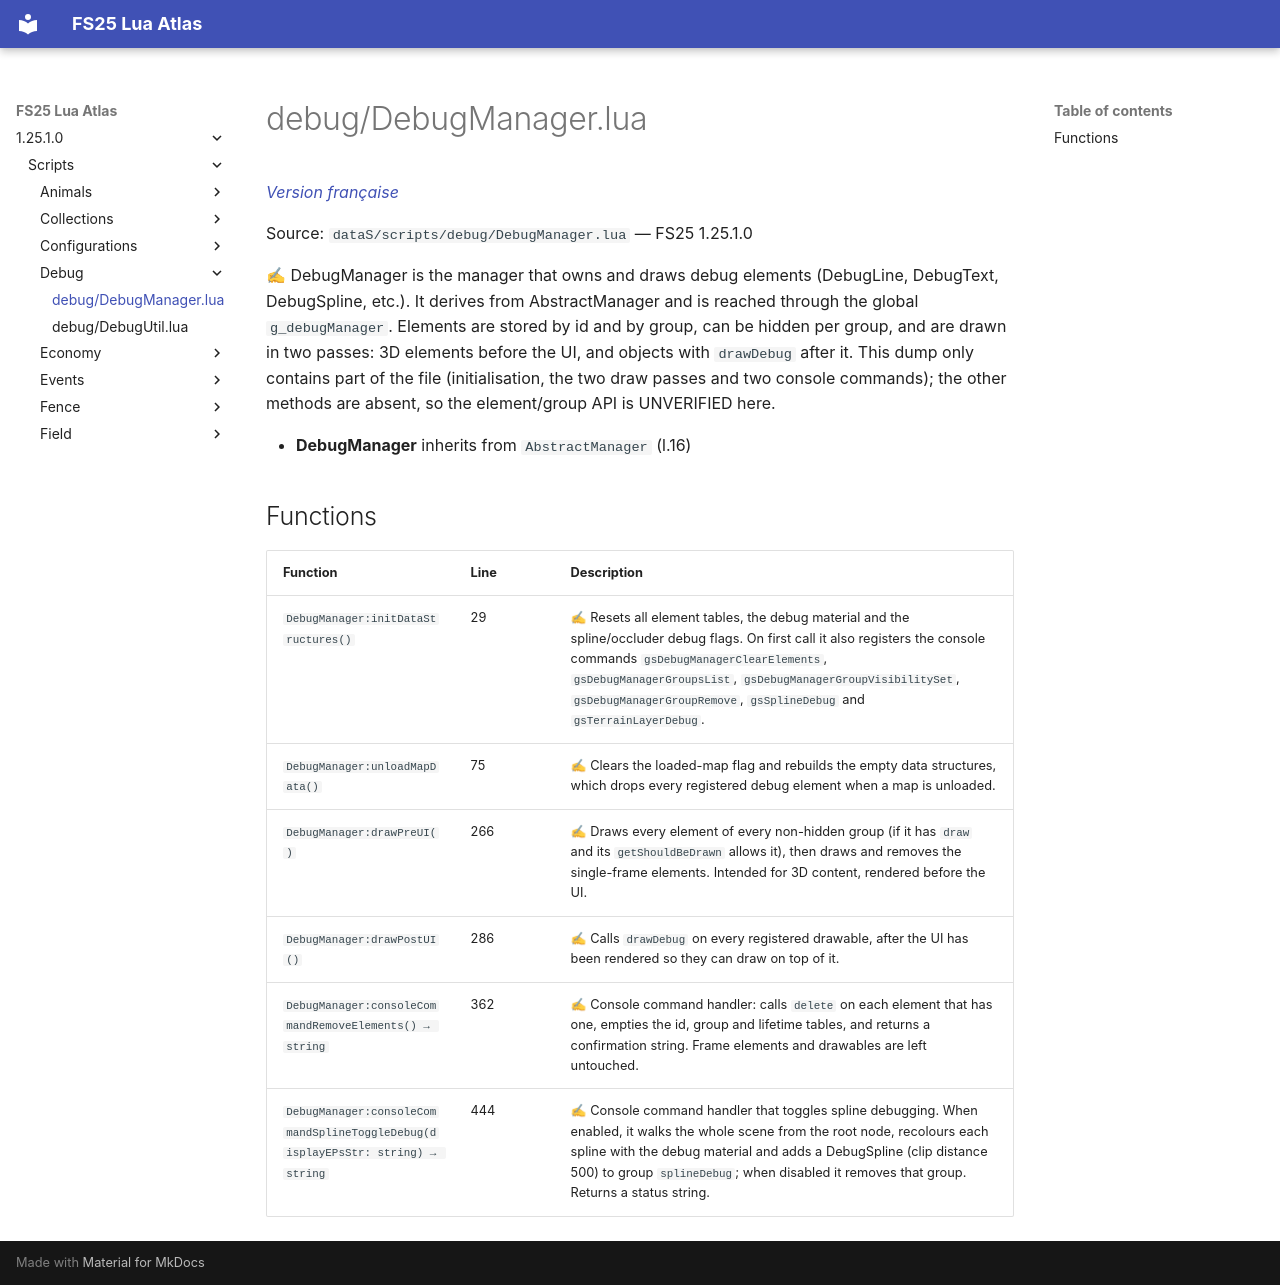

repository: Tim0219800/fs25-lua-atlas · page: 1.25.1.0/scripts/debug/DebugManager.html · generator: mkdocs

# debug/DebugManager.lua

*[Version française](../../fr/scripts/debug/DebugManager.md)*

Source: `dataS/scripts/debug/DebugManager.lua` — FS25 1.25.1.0

✍ DebugManager is the manager that owns and draws debug elements (DebugLine, DebugText, DebugSpline, etc.). It derives from AbstractManager and is reached through the global `g_debugManager`. Elements are stored by id and by group, can be hidden per group, and are drawn in two passes: 3D elements before the UI, and objects with `drawDebug` after it. This dump only contains part of the file (initialisation, the two draw passes and two console commands); the other methods are absent, so the element/group API is UNVERIFIED here.

- **DebugManager** inherits from `AbstractManager` (l.16)

## Functions

| Function | Line | Description |
|---|---|---|
| `DebugManager:initDataStructures()` | 29 | ✍ Resets all element tables, the debug material and the spline/occluder debug flags. On first call it also registers the console commands `gsDebugManagerClearElements`, `gsDebugManagerGroupsList`, `gsDebugManagerGroupVisibilitySet`, `gsDebugManagerGroupRemove`, `gsSplineDebug` and `gsTerrainLayerDebug`. |
| `DebugManager:unloadMapData()` | 75 | ✍ Clears the loaded-map flag and rebuilds the empty data structures, which drops every registered debug element when a map is unloaded. |
| `DebugManager:drawPreUI()` | 266 | ✍ Draws every element of every non-hidden group (if it has `draw` and its `getShouldBeDrawn` allows it), then draws and removes the single-frame elements. Intended for 3D content, rendered before the UI. |
| `DebugManager:drawPostUI()` | 286 | ✍ Calls `drawDebug` on every registered drawable, after the UI has been rendered so they can draw on top of it. |
| `DebugManager:consoleCommandRemoveElements() → string` | 362 | ✍ Console command handler: calls `delete` on each element that has one, empties the id, group and lifetime tables, and returns a confirmation string. Frame elements and drawables are left untouched. |
| `DebugManager:consoleCommandSplineToggleDebug(displayEPsStr: string) → string` | 444 | ✍ Console command handler that toggles spline debugging. When enabled, it walks the whole scene from the root node, recolours each spline with the debug material and adds a DebugSpline (clip distance 500) to group `splineDebug`; when disabled it removes that group. Returns a status string. |
